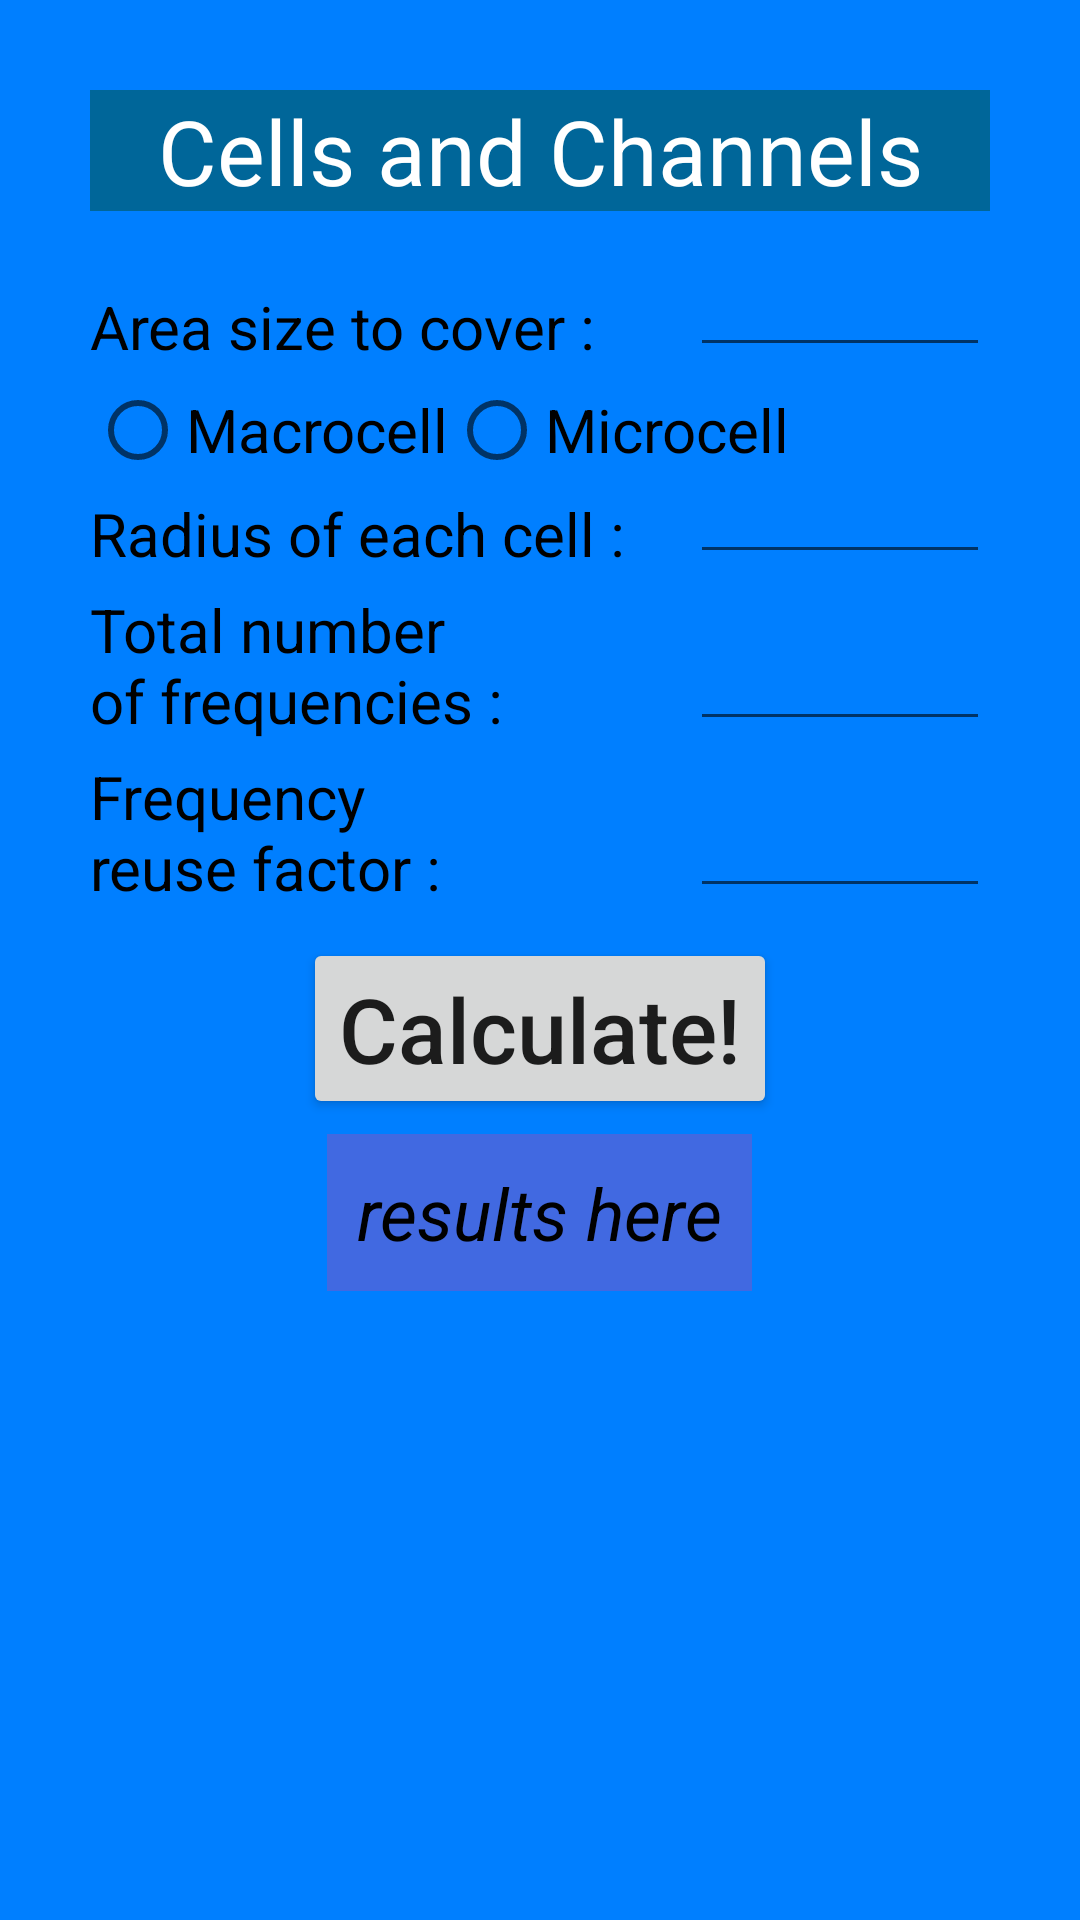

Reconstruct the res/layout file that produces this screen, plus the resources it refers to.
<!-- AndroidManifest.xml: application theme Theme.MWCLabProject -->
<!-- res/layout/activity_cells_and_channels.xml -->
<?xml version="1.0" encoding="utf-8"?>
<RelativeLayout xmlns:android="http://schemas.android.com/apk/res/android"
    xmlns:tools="http://schemas.android.com/tools"
    android:layout_width="match_parent"
    android:layout_height="match_parent"
    android:background="@color/azureBlue"
    android:padding="10dp"
    tools:context=".CellsAndChannels">

    <TextView
        android:id="@+id/cellsAndChannelsText"
        android:layout_width="match_parent"
        android:layout_height="wrap_content"
        android:layout_marginStart="20dp"
        android:layout_marginLeft="20dp"
        android:layout_marginTop="20dp"
        android:layout_marginEnd="20dp"
        android:layout_marginRight="20dp"
        android:layout_marginBottom="20dp"
        android:background="@color/buckyBlue"
        android:gravity="center_horizontal"
        android:text="@string/cells_and_channels"
        android:textColor="@color/white"
        android:textSize="30sp" />

    <TextView
        android:id="@+id/areaText"
        android:layout_width="wrap_content"
        android:layout_height="wrap_content"
        android:layout_below="@id/cellsAndChannelsText"
        android:layout_alignStart="@id/cellsAndChannelsText"
        android:layout_alignLeft="@id/cellsAndChannelsText"
        android:layout_marginTop="5dp"
        android:text="@string/area_size_to_cover"
        android:textColor="@color/black"
        android:textSize="20sp" />

    <EditText
        android:id="@+id/areaTextInput"
        android:layout_width="wrap_content"
        android:layout_height="wrap_content"
        android:layout_alignEnd="@id/cellsAndChannelsText"
        android:layout_alignRight="@id/cellsAndChannelsText"
        android:layout_alignBottom="@id/areaText"
        android:width="100dp"
        android:ems="10"
        android:gravity="center_horizontal"
        android:inputType="numberDecimal"
        tools:ignore="Autofill,LabelFor" />

    <RadioGroup
        android:id="@+id/cellType"
        android:layout_width="wrap_content"
        android:layout_height="wrap_content"
        android:layout_below="@id/areaText"
        android:layout_alignStart="@id/cellsAndChannelsText"
        android:layout_alignLeft="@id/cellsAndChannelsText"
        android:layout_marginTop="5dp"
        android:orientation="horizontal">

        <RadioButton
            android:id="@+id/macrocell"
            android:layout_width="wrap_content"
            android:layout_height="wrap_content"
            android:minHeight="30dp"
            android:text="@string/macrocell"
            android:textSize="20sp" />

        <RadioButton
            android:id="@+id/microcell"
            android:layout_width="wrap_content"
            android:layout_height="wrap_content"
            android:minHeight="30dp"
            android:text="@string/microcell"
            android:textSize="20sp" />
    </RadioGroup>

    <TextView
        android:id="@+id/radiusText"
        android:layout_width="wrap_content"
        android:layout_height="wrap_content"
        android:layout_below="@id/cellType"
        android:layout_alignStart="@id/cellsAndChannelsText"
        android:layout_alignLeft="@id/cellsAndChannelsText"
        android:layout_marginTop="5dp"
        android:text="@string/radius_of_each_cell"
        android:textColor="@color/black"
        android:textSize="20sp" />

    <EditText
        android:id="@+id/radiusTextInput"
        android:layout_width="wrap_content"
        android:layout_height="wrap_content"
        android:layout_alignEnd="@id/cellsAndChannelsText"
        android:layout_alignRight="@id/cellsAndChannelsText"
        android:layout_alignBottom="@id/radiusText"
        android:width="100dp"
        android:ems="10"
        android:gravity="center_horizontal"
        android:inputType="numberDecimal"
        tools:ignore="Autofill,LabelFor" />

    <TextView
        android:id="@+id/frequencyText"
        android:layout_width="wrap_content"
        android:layout_height="wrap_content"
        android:layout_below="@id/radiusText"
        android:layout_alignStart="@id/cellsAndChannelsText"
        android:layout_alignLeft="@id/cellsAndChannelsText"
        android:layout_marginTop="5dp"
        android:text="@string/total_number_nof_frequencies"
        android:textColor="@color/black"
        android:textSize="20sp" />

    <EditText
        android:id="@+id/frequencyTextInput"
        android:layout_width="wrap_content"
        android:layout_height="wrap_content"
        android:layout_alignEnd="@id/cellsAndChannelsText"
        android:layout_alignRight="@id/cellsAndChannelsText"
        android:layout_alignBottom="@id/frequencyText"
        android:width="100dp"
        android:ems="10"
        android:gravity="center_horizontal"
        android:inputType="numberDecimal"
        tools:ignore="Autofill,LabelFor" />

    <TextView
        android:id="@+id/factorText"
        android:layout_width="wrap_content"
        android:layout_height="wrap_content"
        android:layout_below="@id/frequencyText"
        android:layout_alignStart="@id/cellsAndChannelsText"
        android:layout_alignLeft="@id/cellsAndChannelsText"
        android:layout_marginTop="5dp"
        android:text="@string/frequency_nreuse_factor"
        android:textColor="@color/black"
        android:textSize="20sp" />

    <EditText
        android:id="@+id/factorTextInput"
        android:layout_width="wrap_content"
        android:layout_height="wrap_content"
        android:layout_alignEnd="@id/cellsAndChannelsText"
        android:layout_alignRight="@id/cellsAndChannelsText"
        android:layout_alignBottom="@id/factorText"
        android:width="100dp"
        android:ems="10"
        android:gravity="center_horizontal"
        android:inputType="numberDecimal"
        tools:ignore="Autofill,LabelFor" />

    <Button
        android:id="@+id/cellsAndChannelsCalculateButton"
        android:layout_width="wrap_content"
        android:layout_height="wrap_content"
        android:layout_below="@id/factorText"
        android:layout_centerHorizontal="true"
        android:layout_marginTop="10dp"
        android:onClick="calculateButton"
        android:text="@string/calculate"
        android:textAllCaps="false"
        android:textSize="30sp" />

    <TextView
        android:id="@+id/cellsAndChannelsOutput"
        android:layout_width="wrap_content"
        android:layout_height="wrap_content"
        android:layout_below="@id/cellsAndChannelsCalculateButton"
        android:layout_centerHorizontal="true"
        android:layout_marginTop="5dp"
        android:background="@color/royalBlue"
        android:padding="10dp"
        android:text="@string/results_here"
        android:textColor="@color/black"
        android:textSize="24sp"
        android:textStyle="italic" />
</RelativeLayout>
<!-- resources referenced by this layout -->
<resources>
  <color name="azureBlue">#007FFF</color>
  <color name="black">#000000</color>
  <color name="buckyBlue">#006699</color>
  <color name="royalBlue">#4169E1</color>
  <color name="white">#FFFFFF</color>
  <string name="area_size_to_cover">Area size to cover :</string>
  <string name="calculate">Calculate!</string>
  <string name="cells_and_channels">Cells and Channels</string>
  <string name="frequency_nreuse_factor">Frequency\nreuse factor :</string>
  <string name="macrocell">Macrocell</string>
  <string name="microcell">Microcell</string>
  <string name="radius_of_each_cell">Radius of each cell :</string>
  <string name="results_here">results here</string>
  <string name="total_number_nof_frequencies">Total number\nof frequencies :</string>
  <style name="Theme.MWCLabProject" parent="Theme.MaterialComponents.DayNight.DarkActionBar">
          
          <item name="colorPrimary">@color/purple_500</item>
          <item name="colorPrimaryVariant">@color/purple_700</item>
          <item name="colorOnPrimary">@color/white</item>
          
          <item name="colorSecondary">@color/teal_200</item>
          <item name="colorSecondaryVariant">@color/teal_700</item>
          <item name="colorOnSecondary">@color/black</item>
          
          <item name="android:statusBarColor" tools:targetApi="l">?attr/colorPrimaryVariant</item>
          
      </style>
  <color name="purple_500">#FF6200EE</color>
  <color name="purple_700">#FF3700B3</color>
  <color name="teal_200">#FF03DAC5</color>
  <color name="teal_700">#FF018786</color>
</resources>
